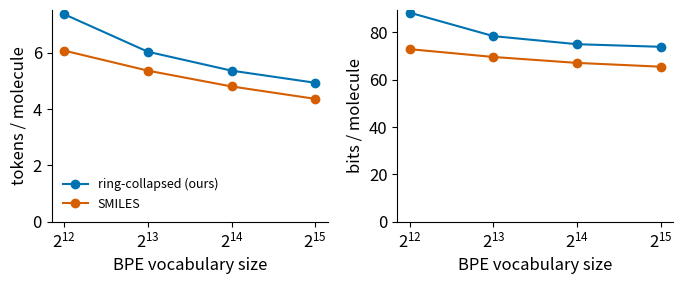

Here is the Python script that generated this plot: (Note: this script raises an exception after producing the figure.)
"""Two-panel figure: tokens/molecule and bits/molecule vs BPE vocab,
ring-collapsed vs SMILES, on held-out ZINC250k (50k train / 5k eval,
seed 0). Data from scripts/bpe_compare.py extended to vocab 32768.

bits/molecule = tokens/molecule * log2(vocab) is the fair metric:
tokens/molecule alone is reducible by enlarging the vocabulary, but all
lossless tokenizers converge to the molecular-entropy floor, so
description length is what "a better token" must mean.
"""

import os
import warnings

import matplotlib

matplotlib.use("Agg")
import matplotlib.pyplot as plt  # noqa: E402
from matplotlib import font_manager  # noqa: E402

VOCAB = [4096, 8192, 16384, 32768]
TOKENS = {
    "ringcollapse": [7.36, 6.03, 5.36, 4.93],
    "smiles": [6.07, 5.36, 4.80, 4.36],
}
BITS = {
    "ringcollapse": [88.3, 78.4, 75.0, 73.9],
    "smiles": [72.9, 69.6, 67.1, 65.5],
}
COLORS = {"ringcollapse": "#0072B2", "smiles": "#D55E00"}
LABELS = {"ringcollapse": "ring-collapsed (ours)", "smiles": "SMILES"}


def use_montserrat():
    for p in font_manager.findSystemFonts([os.path.expanduser("~/.fonts")]):
        if "montserrat" in p.lower():
            font_manager.fontManager.addfont(p)
    if "Montserrat" in {f.name for f in font_manager.fontManager.ttflist}:
        plt.rcParams["font.family"] = "Montserrat"
    else:
        warnings.warn("Montserrat not found")
    plt.rcParams.update({"font.size": 12, "pdf.fonttype": 42})


def main(out="docs/figures/bits.pdf"):
    use_montserrat()
    fig, (a, b) = plt.subplots(1, 2, figsize=(7.0, 3.0))
    for which in ("ringcollapse", "smiles"):
        a.plot(VOCAB, TOKENS[which], "o-", color=COLORS[which],
               label=LABELS[which])
        b.plot(VOCAB, BITS[which], "o-", color=COLORS[which],
               label=LABELS[which])
    for ax in (a, b):
        ax.set_xscale("log", base=2)
        ax.set_xlabel("BPE vocabulary size")
        ax.spines[["top", "right"]].set_visible(False)
    a.set_ylabel("tokens / molecule")
    a.set_ylim(bottom=0)
    b.set_ylabel("bits / molecule")
    b.set_ylim(bottom=0)
    a.legend(frameon=False, fontsize=9)
    fig.tight_layout()
    fig.savefig(out)


if __name__ == "__main__":
    main()
